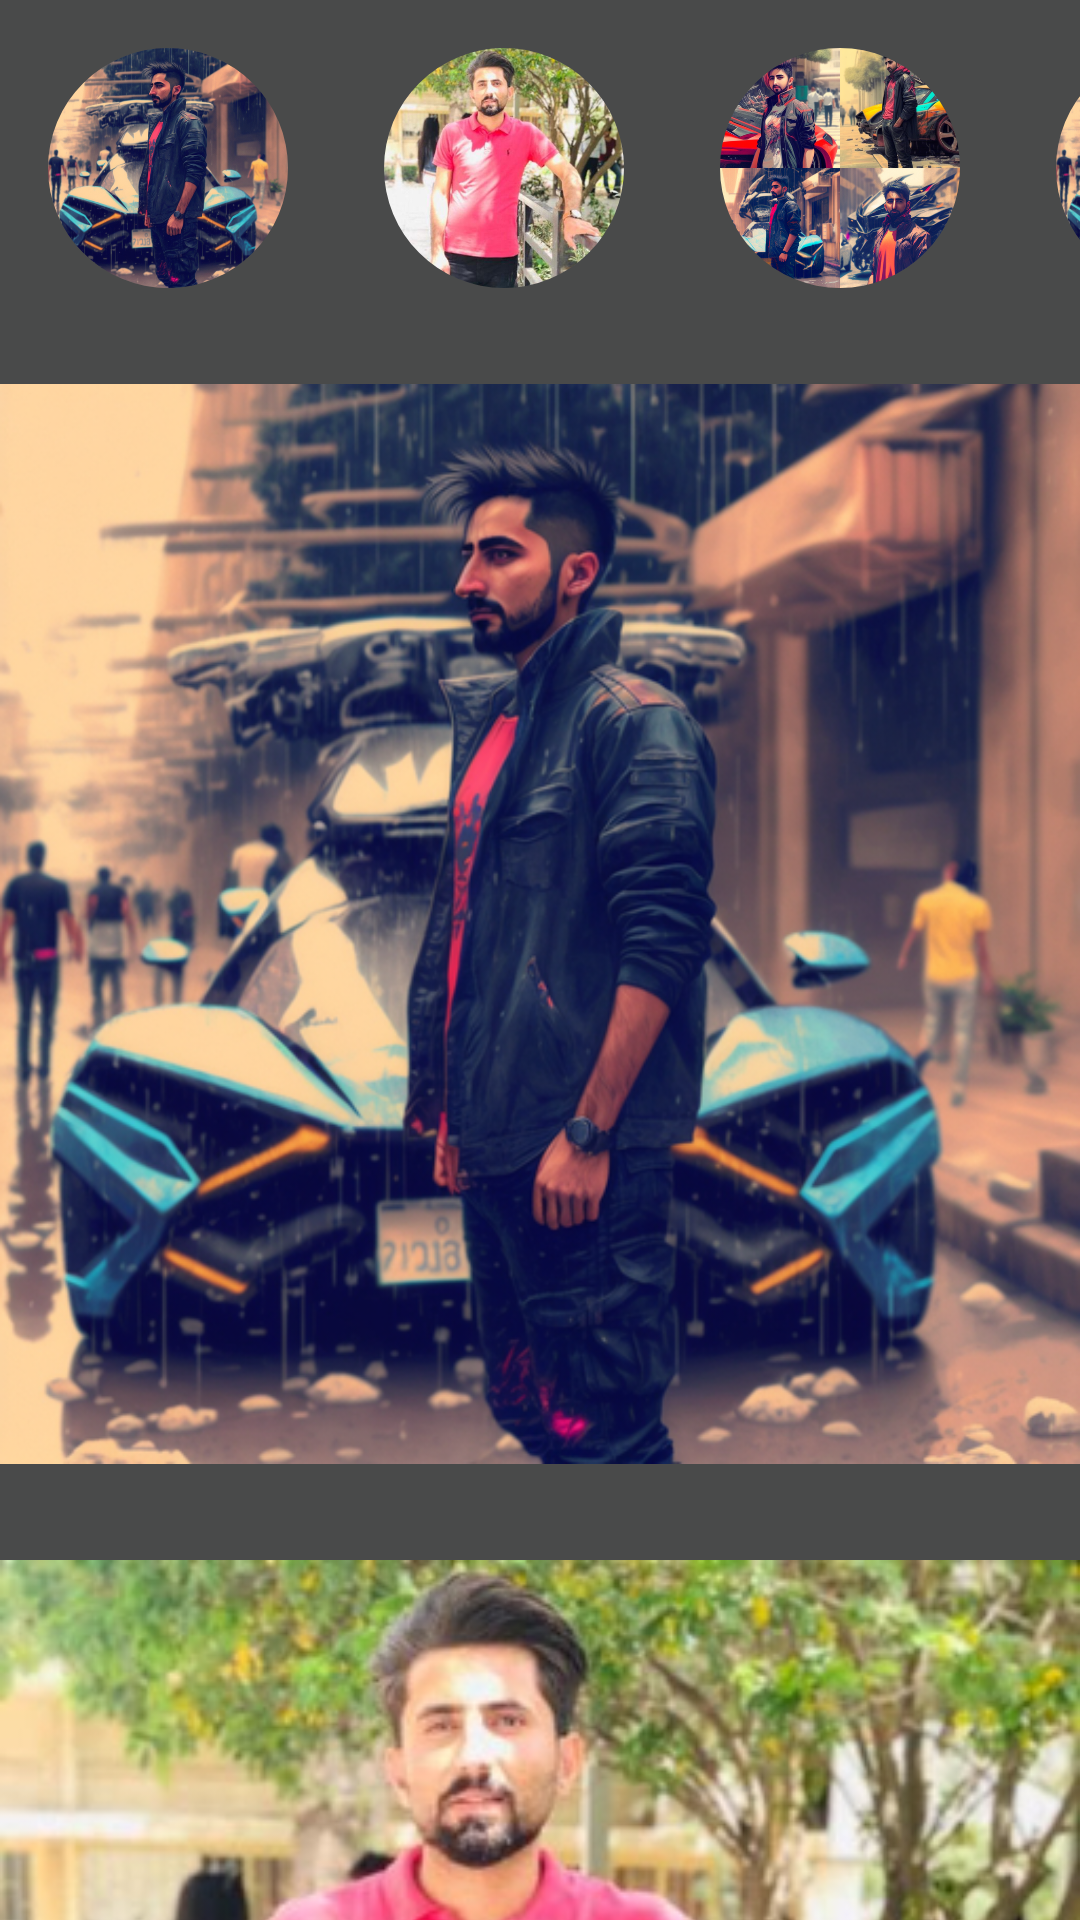

Here is an Android app screen rendered from its layout file. Give the layout XML and the strings, colors and styles it references.
<!-- AndroidManifest.xml: application theme Theme.Calcuator -->
<!-- res/layout/activity_main_scroll.xml -->
<?xml version="1.0" encoding="utf-8"?>
<LinearLayout xmlns:android="http://schemas.android.com/apk/res/android"
    xmlns:tools="http://schemas.android.com/tools"
    android:layout_width="match_parent"
    android:layout_height="match_parent"
    xmlns:app="http://schemas.android.com/apk/res-auto"
    tools:context=".MainActivity"
    android:orientation="vertical"
    android:gravity="center"
    android:background="@color/background">



        <HorizontalScrollView
            android:layout_width="match_parent"
            android:layout_height="wrap_content"
            android:scrollbars="none"
            >
            <LinearLayout
                android:layout_width="match_parent"
                android:layout_height="wrap_content"
                android:orientation="horizontal"
                >
                <com.google.android.material.imageview.ShapeableImageView
                    android:layout_width="80dp"
                    android:layout_height="80dp"
                    app:shapeAppearanceOverlay="@style/Circle"
                    android:src="@drawable/abbas_alsbihawi"
                    android:layout_margin="@dimen/marginLarge"
                    />

                <com.google.android.material.imageview.ShapeableImageView
                    android:layout_width="80dp"
                    android:layout_height="80dp"
                    android:src="@drawable/abbas"
                    app:shapeAppearanceOverlay="@style/Circle"
                    android:layout_margin="@dimen/marginLarge"
                    />

                <com.google.android.material.imageview.ShapeableImageView
                    android:layout_width="80dp"
                    android:layout_height="80dp"
                    app:shapeAppearanceOverlay="@style/Circle"
                    android:src="@drawable/abbas_anime_character"
                    android:layout_margin="@dimen/marginLarge"
                    />

                <com.google.android.material.imageview.ShapeableImageView
                    android:layout_width="80dp"
                    android:layout_height="80dp"
                    app:shapeAppearanceOverlay="@style/Circle"
                    android:src="@drawable/abbas_alsbihawi"
                    android:layout_margin="@dimen/marginLarge"
                    />

                <com.google.android.material.imageview.ShapeableImageView
                    android:layout_width="80dp"
                    android:layout_height="80dp"
                    app:shapeAppearanceOverlay="@style/Circle"
                    android:src="@drawable/abbas"
                    android:layout_margin="@dimen/marginLarge"
                    />

                <com.google.android.material.imageview.ShapeableImageView
                    android:layout_width="80dp"
                    android:layout_height="80dp"
                    app:shapeAppearanceOverlay="@style/Circle"
                    android:src="@drawable/abbas_anime_character"
                    android:layout_margin="@dimen/marginLarge"
                    />

            </LinearLayout>
        </HorizontalScrollView>
    <ScrollView
        android:layout_width="match_parent"
        android:layout_height="wrap_content"
        android:scrollbars="none"
        >
        <LinearLayout
            android:layout_width="match_parent"
            android:layout_height="wrap_content"
            android:orientation="vertical"
            android:gravity="center"
            >

            <com.google.android.material.imageview.ShapeableImageView
                android:layout_width="360dp"
                android:layout_height="360dp"
                android:layout_margin="@dimen/marginLarge"
                android:src="@drawable/abbas_alsbihawi" />

            <com.google.android.material.imageview.ShapeableImageView
                android:layout_width="360dp"
                android:layout_height="360dp"
                android:src="@drawable/abbas"
                android:layout_margin="@dimen/marginLarge"
                />

            <com.google.android.material.imageview.ShapeableImageView
                android:layout_width="360dp"
                android:layout_height="360dp"
                android:src="@drawable/abbas_anime_character"
                android:layout_margin="@dimen/marginLarge"
                />

            <com.google.android.material.imageview.ShapeableImageView
                android:layout_width="360dp"
                android:layout_height="360dp"
                android:src="@drawable/abbas_alsbihawi"
                android:layout_margin="@dimen/marginLarge"
                />

            <com.google.android.material.imageview.ShapeableImageView
                android:layout_width="360dp"
                android:layout_height="360dp"
                android:src="@drawable/abbas"
                android:layout_margin="@dimen/marginLarge"
                />

            <com.google.android.material.imageview.ShapeableImageView
                android:layout_width="360dp"
                android:layout_height="360dp"
                android:src="@drawable/abbas_anime_character"
                android:layout_margin="@dimen/marginLarge"
                />

        </LinearLayout>
    </ScrollView>


</LinearLayout>
<!-- resources referenced by this layout -->
<resources>
  <color name="background">#494A4A</color>
  <dimen name="marginLarge">16dp</dimen>
  <!-- drawable abbas: png bitmap (drawable-hdpi, 78062 bytes) -->
  <!-- drawable abbas_alsbihawi: png bitmap (drawable-hdpi, 305256 bytes) -->
  <!-- drawable abbas_anime_character: png bitmap (drawable-hdpi, 357753 bytes) -->
  <style name="Circle">
          <item name="cornerSize">40dp</item>
      </style>
  <style name="Theme.Calcuator" parent="Theme.MaterialComponents.DayNight.NoActionBar">
          
          <item name="colorPrimary">@color/brand</item>
          <item name="colorPrimaryVariant">@color/brand</item>
          <item name="colorOnPrimary">@color/white</item>
          
  
          <item name="colorOnSecondary">@color/black</item>
          
          <item name="android:statusBarColor">@color/background</item>
          
      </style>
  <color name="brand">#0B898E</color>
  <color name="white">#FFFFFFFF</color>
  <color name="black">#FF000000</color>
</resources>
